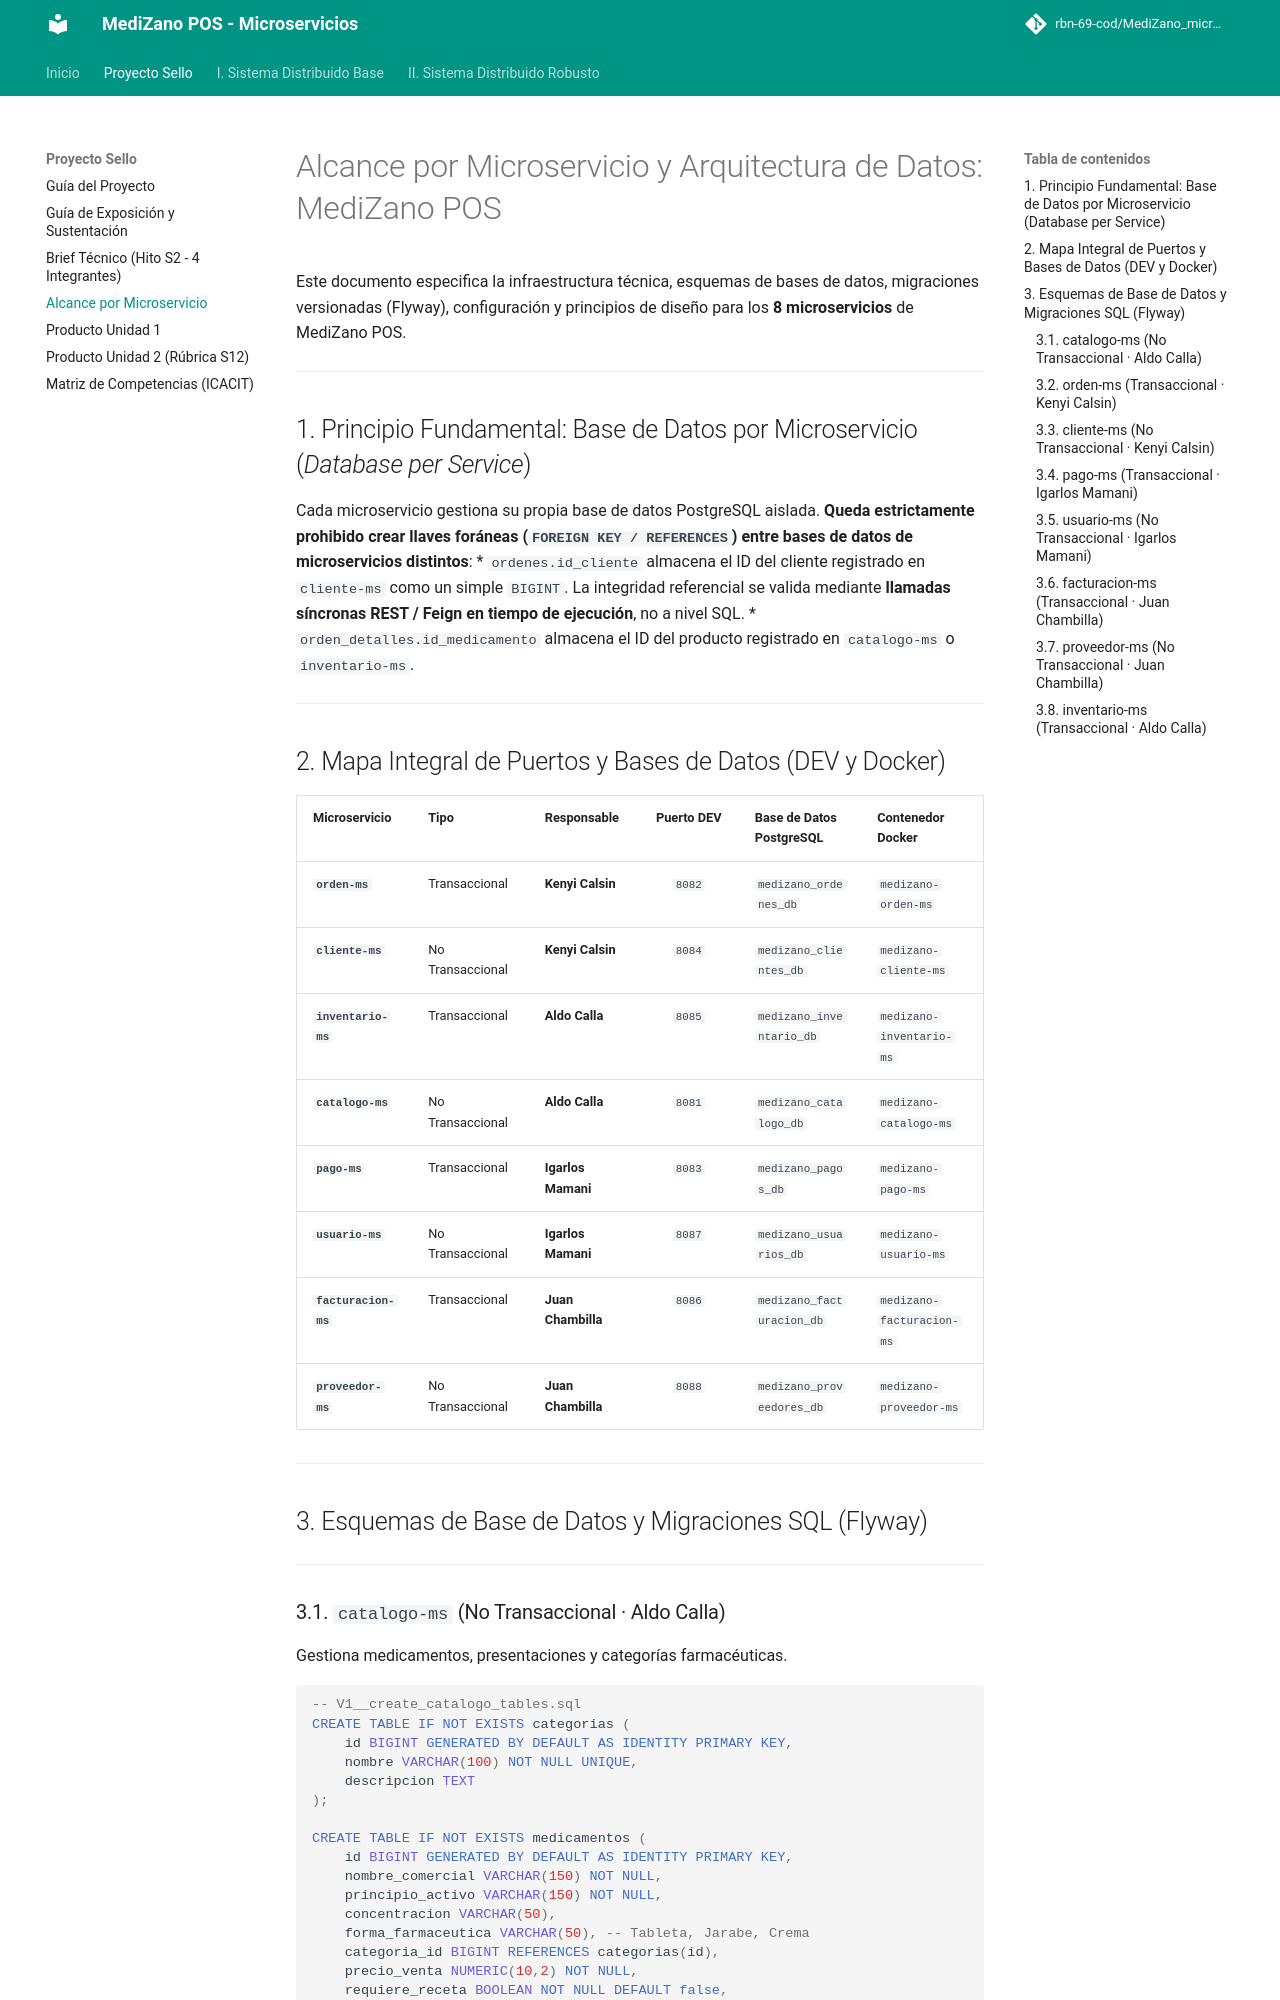

repository: Dakar-11/MediZano_microservicios · page: proyecto-sello/alcance-microservicios/index.html · generator: mkdocs

# Alcance por Microservicio y Arquitectura de Datos: MediZano POS

Este documento especifica la infraestructura técnica, esquemas de bases de datos, migraciones versionadas (Flyway), configuración y principios de diseño para los **8 microservicios** de MediZano POS.

---

## 1. Principio Fundamental: Base de Datos por Microservicio (*Database per Service*)

Cada microservicio gestiona su propia base de datos PostgreSQL aislada. **Queda estrictamente prohibido crear llaves foráneas (`FOREIGN KEY / REFERENCES`) entre bases de datos de microservicios distintos**:
* `ordenes.id_cliente` almacena el ID del cliente registrado en `cliente-ms` como un simple `BIGINT`. La integridad referencial se valida mediante **llamadas síncronas REST / Feign en tiempo de ejecución**, no a nivel SQL.
* `orden_detalles.id_medicamento` almacena el ID del producto registrado en `catalogo-ms` o `inventario-ms`.

---

## 2. Mapa Integral de Puertos y Bases de Datos (DEV y Docker)

| Microservicio | Tipo | Responsable | Puerto DEV | Base de Datos PostgreSQL | Contenedor Docker |
| :--- | :--- | :--- | :---: | :--- | :--- |
| **`orden-ms`** | Transaccional | **Kenyi Calsin** | `8082` | `medizano_ordenes_db` | `medizano-orden-ms` |
| **`cliente-ms`** | No Transaccional | **Kenyi Calsin** | `8084` | `medizano_clientes_db` | `medizano-cliente-ms` |
| **`inventario-ms`** | Transaccional | **Aldo Calla** | `8085` | `medizano_inventario_db` | `medizano-inventario-ms` |
| **`catalogo-ms`** | No Transaccional | **Aldo Calla** | `8081` | `medizano_catalogo_db` | `medizano-catalogo-ms` |
| **`pago-ms`** | Transaccional | **Igarlos Mamani** | `8083` | `medizano_pagos_db` | `medizano-pago-ms` |
| **`usuario-ms`** | No Transaccional | **Igarlos Mamani** | `8087` | `medizano_usuarios_db` | `medizano-usuario-ms` |
| **`facturacion-ms`** | Transaccional | **Juan Chambilla** | `8086` | `medizano_facturacion_db` | `medizano-facturacion-ms` |
| **`proveedor-ms`** | No Transaccional | **Juan Chambilla** | `8088` | `medizano_proveedores_db` | `medizano-proveedor-ms` |

---

## 3. Esquemas de Base de Datos y Migraciones SQL (Flyway)

---

### 3.1. `catalogo-ms` (No Transaccional · Aldo Calla)
Gestiona medicamentos, presentaciones y categorías farmacéuticas.

```sql
-- V1__create_catalogo_tables.sql
CREATE TABLE IF NOT EXISTS categorias (
    id BIGINT GENERATED BY DEFAULT AS IDENTITY PRIMARY KEY,
    nombre VARCHAR(100) NOT NULL UNIQUE,
    descripcion TEXT
);

CREATE TABLE IF NOT EXISTS medicamentos (
    id BIGINT GENERATED BY DEFAULT AS IDENTITY PRIMARY KEY,
    nombre_comercial VARCHAR(150) NOT NULL,
    principio_activo VARCHAR(150) NOT NULL,
    concentracion VARCHAR(50),
    forma_farmaceutica VARCHAR(50), -- Tableta, Jarabe, Crema
    categoria_id BIGINT REFERENCES categorias(id),
    precio_venta NUMERIC(10,2) NOT NULL,
    requiere_receta BOOLEAN NOT NULL DEFAULT false,
    activo BOOLEAN NOT NULL DEFAULT true,
    fecha_creacion TIMESTAMP DEFAULT now()
);
```

---
